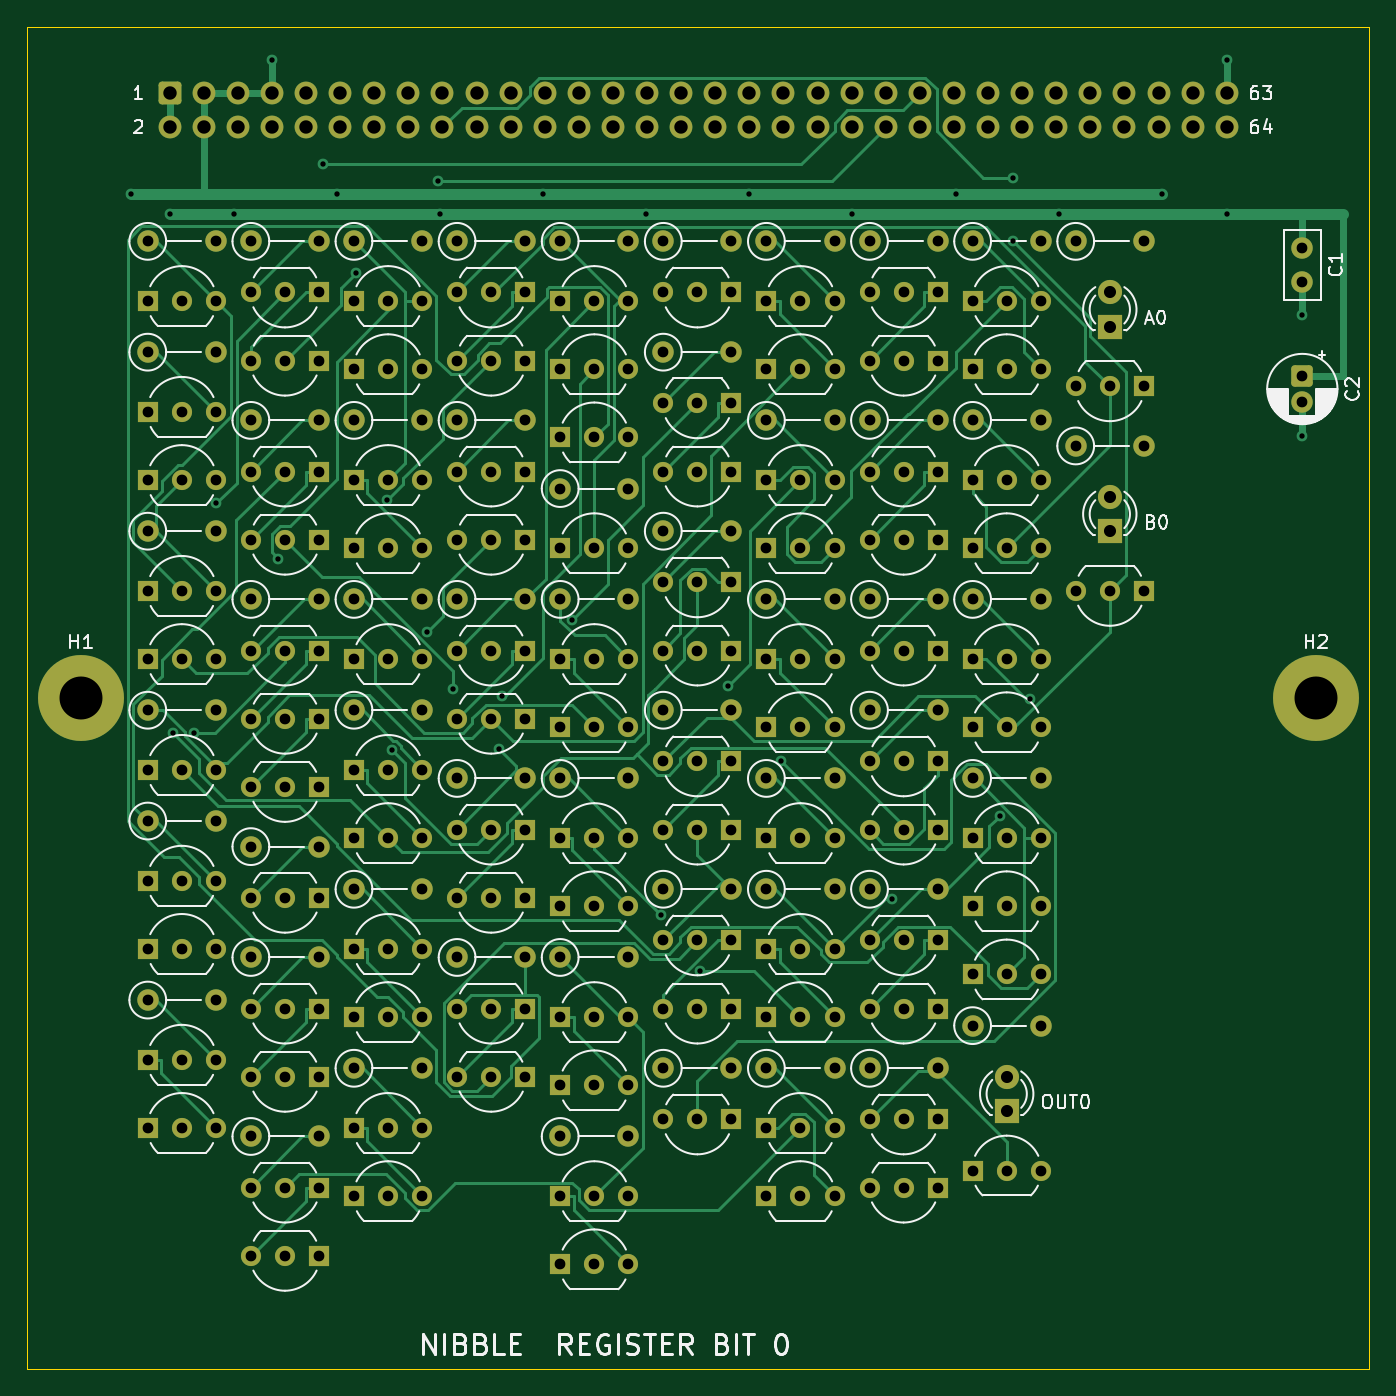
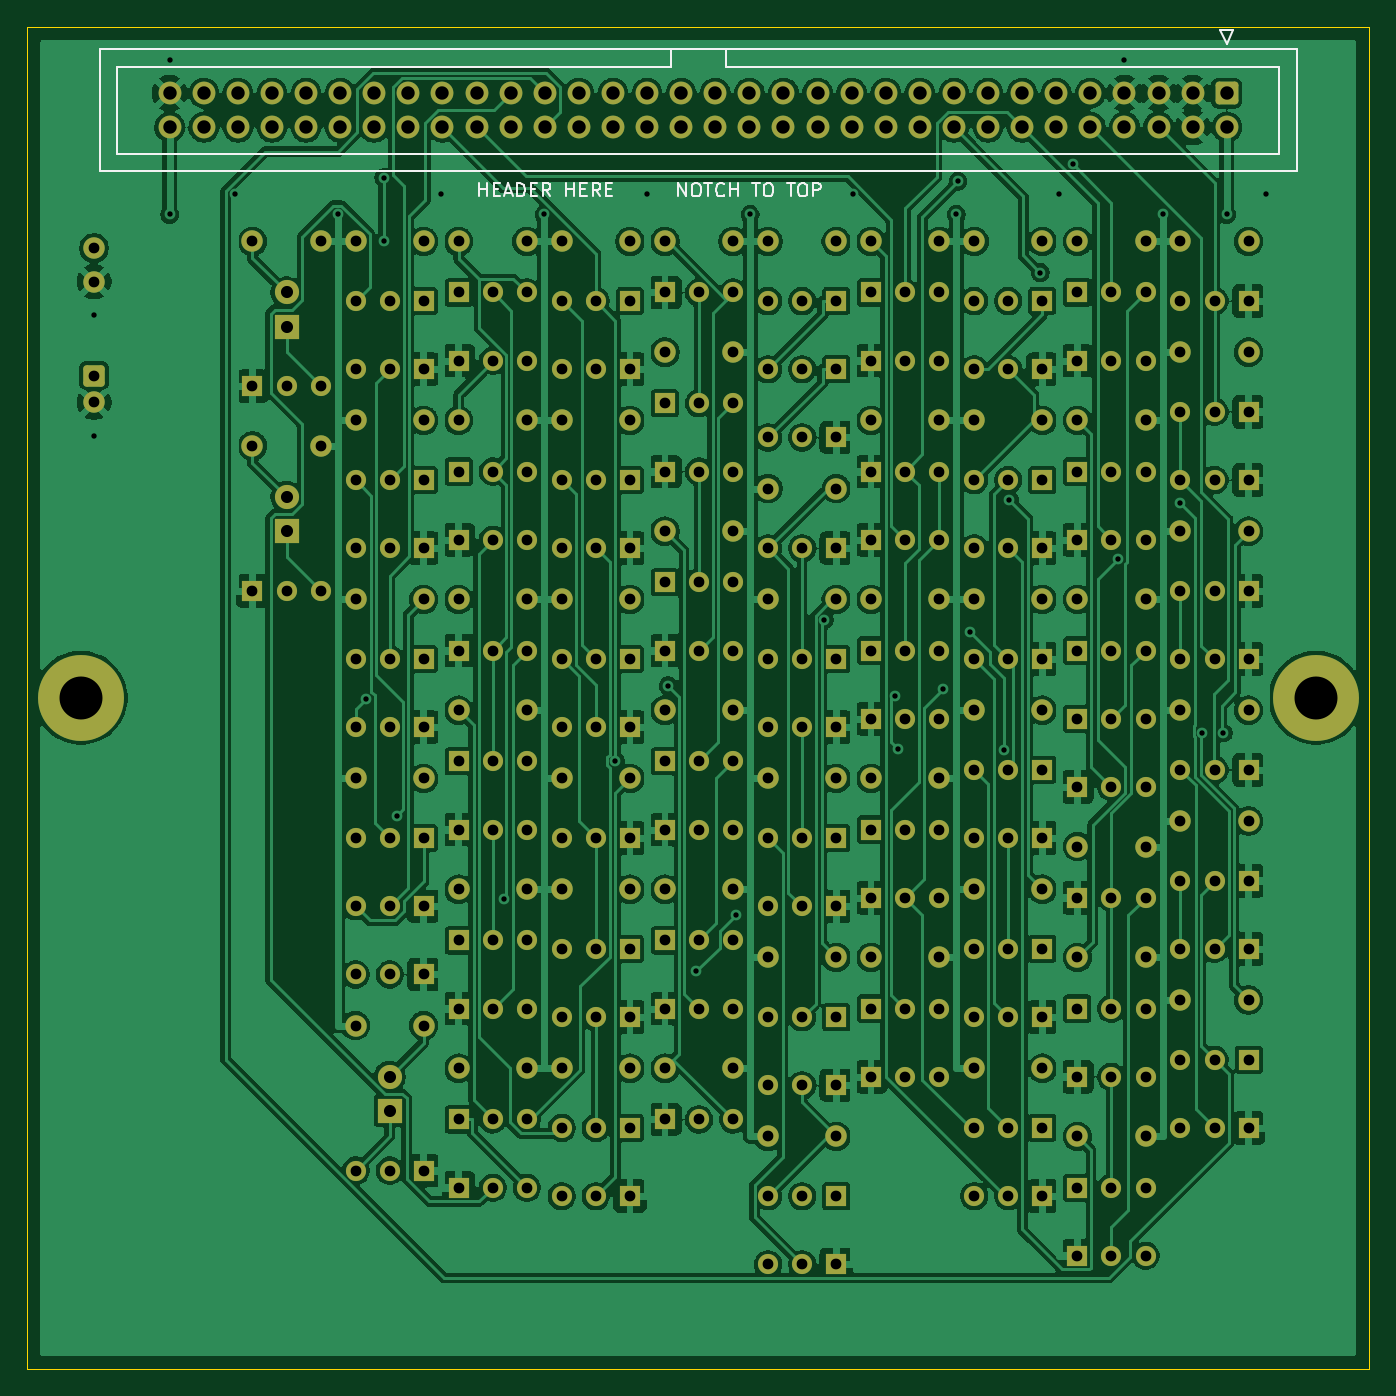
Circuit board: 10 layer files. Board 100.0 x 100.0 mm.
- bottom_copper: reg0-B_Cu.gbl (393773 bytes)
- bottom_mask: reg0-B_Mask.gbs (16925 bytes)
- paste: reg0-B_Paste.gbp (449 bytes)
- bottom_silk: reg0-B_Silkscreen.gbo (8063 bytes)
- outline: reg0-Edge_Cuts.gm1 (619 bytes)
- top_copper: reg0-F_Cu.gtl (59887 bytes)
- top_mask: reg0-F_Mask.gts (16925 bytes)
- paste: reg0-F_Paste.gtp (449 bytes)
- top_silk: reg0-F_Silkscreen.gto (75071 bytes)
- drill: reg0.drl (7842 bytes)

=== bottom_copper: reg0-B_Cu.gbl (393773 bytes, source omitted) ===
=== bottom_mask: reg0-B_Mask.gbs (16925 bytes, source omitted) ===
=== paste: reg0-B_Paste.gbp ===
%TF.GenerationSoftware,KiCad,Pcbnew,10.0.5*%
%TF.CreationDate,2026-10-01T11:26:43-04:00*%
%TF.ProjectId,reg0,72656730-2e6b-4696-9361-645f70636258,rev?*%
%TF.SameCoordinates,Original*%
%TF.FileFunction,Paste,Bot*%
%TF.FilePolarity,Positive*%
%FSLAX46Y46*%
G04 Gerber Fmt 4.6, Leading zero omitted, Abs format (unit mm)*
G04 Created by KiCad (PCBNEW 10.0.5) date 2026-10-01 11:26:43*
%MOMM*%
%LPD*%
G01*
G04 APERTURE LIST*
G04 APERTURE END LIST*
M02*

=== bottom_silk: reg0-B_Silkscreen.gbo (8063 bytes, source omitted) ===
=== outline: reg0-Edge_Cuts.gm1 ===
%TF.GenerationSoftware,KiCad,Pcbnew,10.0.5*%
%TF.CreationDate,2026-10-01T11:26:43-04:00*%
%TF.ProjectId,reg0,72656730-2e6b-4696-9361-645f70636258,rev?*%
%TF.SameCoordinates,Original*%
%TF.FileFunction,Profile,NP*%
%FSLAX46Y46*%
G04 Gerber Fmt 4.6, Leading zero omitted, Abs format (unit mm)*
G04 Created by KiCad (PCBNEW 10.0.5) date 2026-10-01 11:26:43*
%MOMM*%
%LPD*%
G01*
G04 APERTURE LIST*
%TA.AperFunction,Profile*%
%ADD10C,0.100000*%
%TD*%
G04 APERTURE END LIST*
D10*
X0Y0D02*
X100000000Y0D01*
X0Y-100000000D02*
X0Y0D01*
X100000000Y0D02*
X100000000Y-100000000D01*
X100000000Y-100000000D02*
X0Y-100000000D01*
M02*

=== top_copper: reg0-F_Cu.gtl (59887 bytes, source omitted) ===
=== top_mask: reg0-F_Mask.gts (16925 bytes, source omitted) ===
=== paste: reg0-F_Paste.gtp ===
%TF.GenerationSoftware,KiCad,Pcbnew,10.0.5*%
%TF.CreationDate,2026-10-01T11:26:43-04:00*%
%TF.ProjectId,reg0,72656730-2e6b-4696-9361-645f70636258,rev?*%
%TF.SameCoordinates,Original*%
%TF.FileFunction,Paste,Top*%
%TF.FilePolarity,Positive*%
%FSLAX46Y46*%
G04 Gerber Fmt 4.6, Leading zero omitted, Abs format (unit mm)*
G04 Created by KiCad (PCBNEW 10.0.5) date 2026-10-01 11:26:43*
%MOMM*%
%LPD*%
G01*
G04 APERTURE LIST*
G04 APERTURE END LIST*
M02*

=== top_silk: reg0-F_Silkscreen.gto (75071 bytes, source omitted) ===
=== drill: reg0.drl (7842 bytes, source omitted) ===
